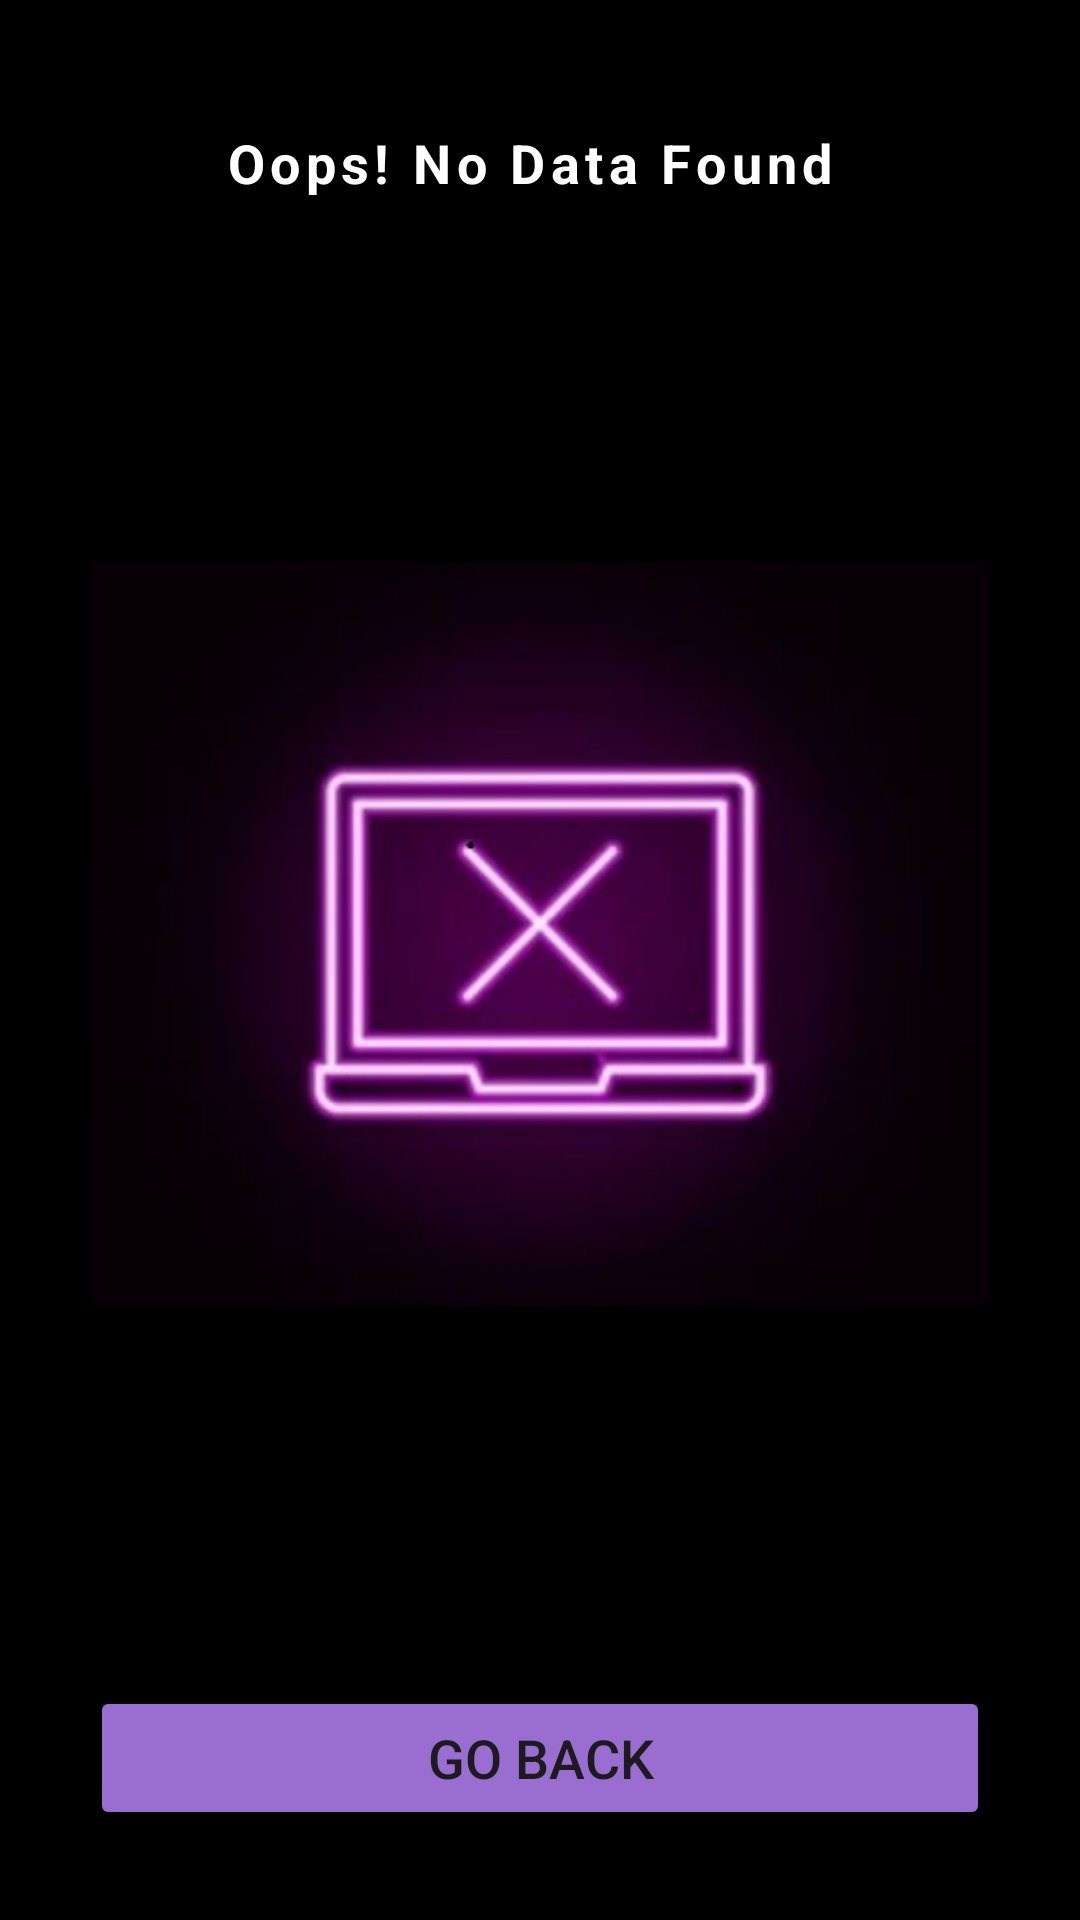

Write the Android layout XML for this screen, with the resource values it uses.
<!-- AndroidManifest.xml: application theme Theme.MobileProject -->
<!-- res/layout/activity_no_data_found.xml -->
<?xml version="1.0" encoding="utf-8"?>
<RelativeLayout xmlns:android="http://schemas.android.com/apk/res/android"
    xmlns:tools="http://schemas.android.com/tools"
    android:layout_width="match_parent"
    android:layout_height="match_parent"
    android:padding="30dp"
    android:background="@color/black"
    tools:context=".NoDataFoundActivity">

    <TextView
        android:id="@+id/h1"
        android:layout_width="wrap_content"
        android:layout_height="wrap_content"
        android:text="Oops! No Data Found "
        android:layout_marginTop="12dp"
        android:textStyle="bold"
        android:textSize="18sp"
        android:textAlignment="center"
        android:textColor="@color/white"
        android:layout_centerHorizontal="true"
        android:letterSpacing="0.1"
        />
    <ImageView
        android:id="@+id/logo"
        android:layout_width="350dp"
        android:layout_height="350dp"
        android:layout_below="@id/h1"
        android:layout_centerHorizontal="true"
        android:src="@drawable/no_data"
        android:layout_marginTop="70dp" />



    <Button
        android:id="@+id/BackBtn"
        android:layout_width="match_parent"
        android:layout_height="wrap_content"
        android:layout_alignParentBottom="true"
        android:text="Go Back"
        android:textSize="18dp"
        android:backgroundTint="@color/light_purple_transparent"
        android:layout_marginTop="20dp" />





</RelativeLayout>
<!-- resources referenced by this layout -->
<resources>
  <color name="black">#FF000000</color>
  <color name="light_purple_transparent">#D3BB86FC</color>
  <color name="white">#FFFFFFFF</color>
  <!-- drawable no_data: jpg bitmap (drawable, 12502 bytes) -->
  <style name="Theme.MobileProject" parent="Base.Theme.MobileProject">
          <item name="android:windowSplashScreenBackground">@color/black</item>
          <item name="android:windowSplashScreenAnimationDuration">12000</item>
      </style>
  <style name="Base.Theme.MobileProject" parent="Theme.Material3.DayNight.NoActionBar">
          
          
          <item name="android:navigationBarColor">@color/black</item>
          <item name="android:statusBarColor">@color/black</item>
      </style>
</resources>
